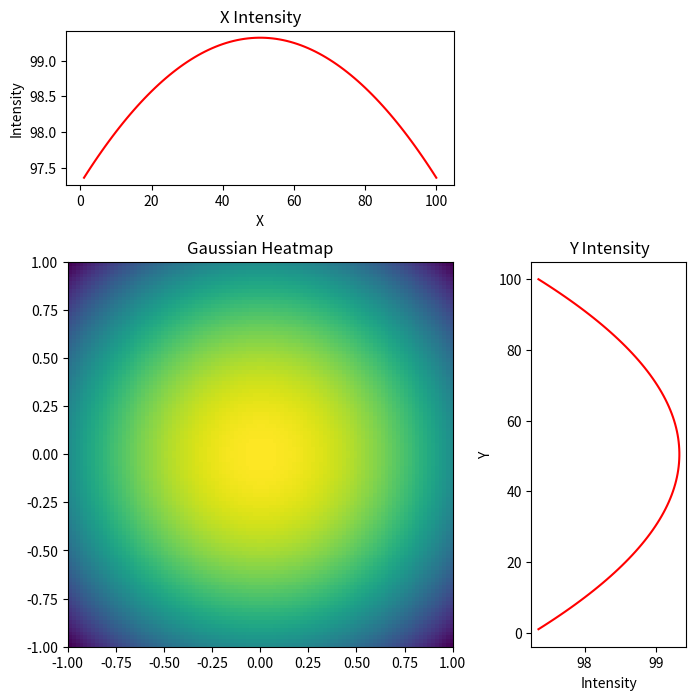

The matplotlib source for this figure:
import numpy as np
import matplotlib.pyplot as plt

# Define Gaussian function
sigma = 5
x, y = np.meshgrid(np.linspace(-1, 1, 100), np.linspace(-1, 1, 100))
gaussian = np.exp(-(x**2 + y**2) / (2 * sigma**2))

# Create the histogram values for y
y_hist_values = []
for j in range(100):
    y_sum = 0
    for i in range(100):
        y_sum += gaussian[i, j]
    y_hist_values.append(y_sum)

# Create the histogram values for x
x_hist_values = []
for j in range(100):
    x_sum = 0
    for i in range(100):
        x_sum += gaussian[j, i]
    x_hist_values.append(x_sum)

# Create the figure and grid layout
fig = plt.figure(figsize=(8, 8))
grid = plt.GridSpec(3, 3, hspace=0.5, wspace=0.5)

# Add the Gaussian heatmap in the center
ax_center = fig.add_subplot(grid[1:, :2])
ax_center.imshow(gaussian, extent=[-1, 1, -1, 1])
ax_center.set_title('Gaussian Heatmap')

# Add the x histogram on top of the heatmap
ax_top = fig.add_subplot(grid[0, :2])
ax_top.plot(np.linspace(1, 100, 100), x_hist_values,color = 'red')
ax_top.set_title('X Intensity')
ax_top.set_xlabel('X')
ax_top.set_ylabel('Intensity')

# Add the y histogram to the right of the heatmap
ax_right = fig.add_subplot(grid[1:, 2])
ax_right.plot(y_hist_values, np.linspace(1, 100, 100), color = 'red')
ax_right.set_title('Y Intensity')
ax_right.set_xlabel('Intensity')
ax_right.set_ylabel('Y')

# Show the combined figure
plt.show()
